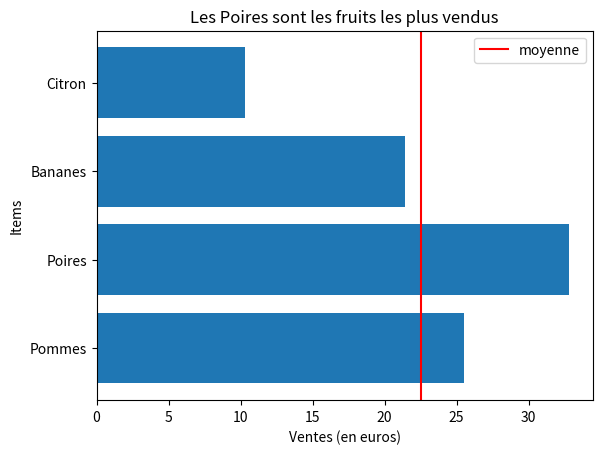
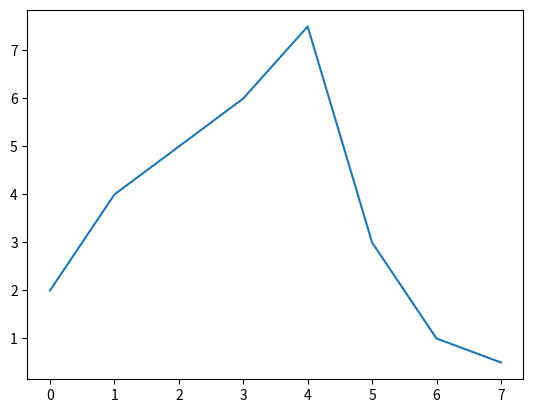
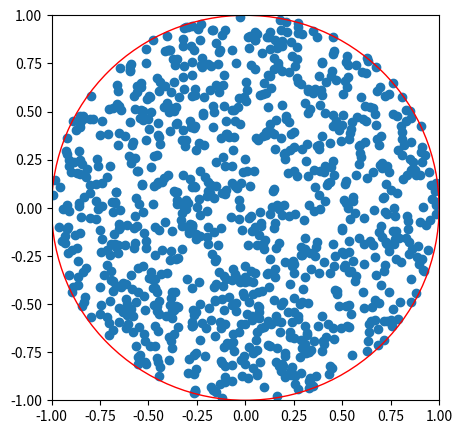

Python code for these plots, in order:
import numpy as np
import matplotlib.pyplot as plt

items = ["Pommes", "Poires", "Bananes", "Citron"]
ventes = [25.5, 32.8, 21.4, 10.3]
plt.barh(items, ventes)
plt.ylabel("Items")
plt.xlabel("Ventes (en euros)")
index_max = ventes.index(max(ventes))
article_le_plus_vendu = items[index_max]
plt.title(
    f"Les {article_le_plus_vendu} " f"sont les fruits les plus vendus", fontsize=12
)
avg_sale = np.mean(ventes)
plt.axvline(float(avg_sale), color="r", label="moyenne")
plt.legend()
plt.show()


x = np.arange(0, 8)
y = np.array([2, 4, 5, 6, 7.5, 3, 1, 0.5])
plt.plot(x, y)
plt.show()

n = 1000
r = np.sqrt(np.random.random_sample((n,)))
theta = 2.0 * np.pi * np.random.random_sample((n,))
x = r * np.cos(theta)
y = r * np.sin(theta)
plt.figure(figsize=(5, 5))
plt.xlim(-1, 1)
plt.ylim(-1, 1)
plt.scatter(x, y)
circle = plt.Circle((0, 0), 1, color="r", fill=False)
plt.gca().add_patch(circle)
plt.show()
